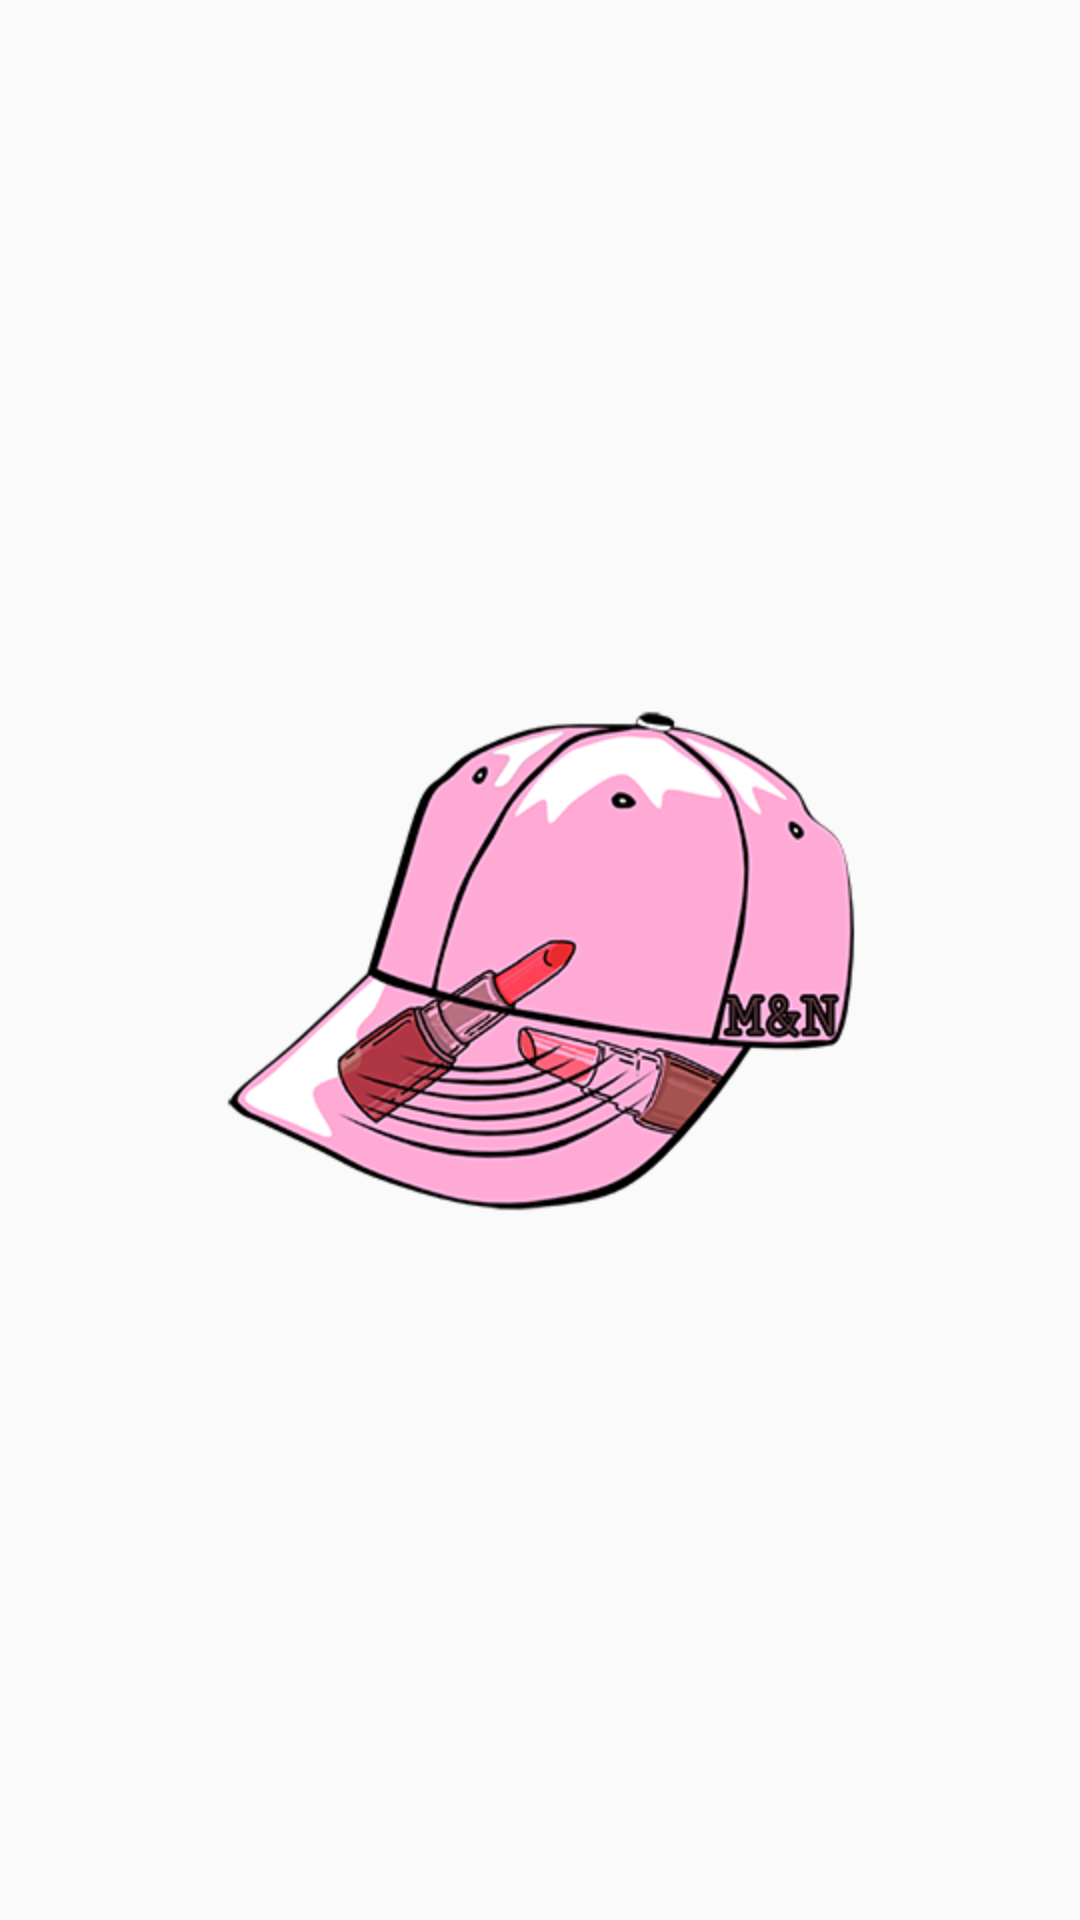

Produce the Android XML layout that renders to this screen, including the resource entries it uses.
<!-- AndroidManifest.xml: application theme AppTheme -->
<!-- res/layout/activity_splash.xml -->
<?xml version="1.0" encoding="utf-8"?>
<RelativeLayout
    xmlns:android="http://schemas.android.com/apk/res/android"
    xmlns:app="http://schemas.android.com/apk/res-auto"
    xmlns:tools="http://schemas.android.com/tools"
    android:layout_width="match_parent"
    android:layout_height="match_parent"
    tools:context=".MainActivity">


    <ImageView
        android:id="@+id/ivSplashScreenImg"
        android:layout_width="wrap_content"
        android:layout_height="wrap_content"
        android:layout_marginTop="150dp"
        android:layout_centerInParent="true"
        android:src="@mipmap/spash_screen" />
</RelativeLayout>
<!-- resources referenced by this layout -->
<resources>
  <!-- mipmap spash_screen: png bitmap (drawable, 590046 bytes) -->
  <style name="AppTheme" parent="Theme.AppCompat.Light.DarkActionBar">
          
          <item name="colorPrimary">@color/colorPrimary</item>
          <item name="colorPrimaryDark">@color/colorPrimaryDark</item>
          <item name="colorAccent">@color/colorAccent</item>
          <item name="windowActionBar">false</item>
          <item name="windowNoTitle">true</item>
      </style>
  <!-- not gathered from this repository: default colours our renderer supplied (Android Studio template values) -->
  <color name="colorPrimary">#FF6200EE</color>
  <color name="colorPrimaryDark">#FF3700B3</color>
  <color name="colorAccent">#FF03DAC5</color>
</resources>
